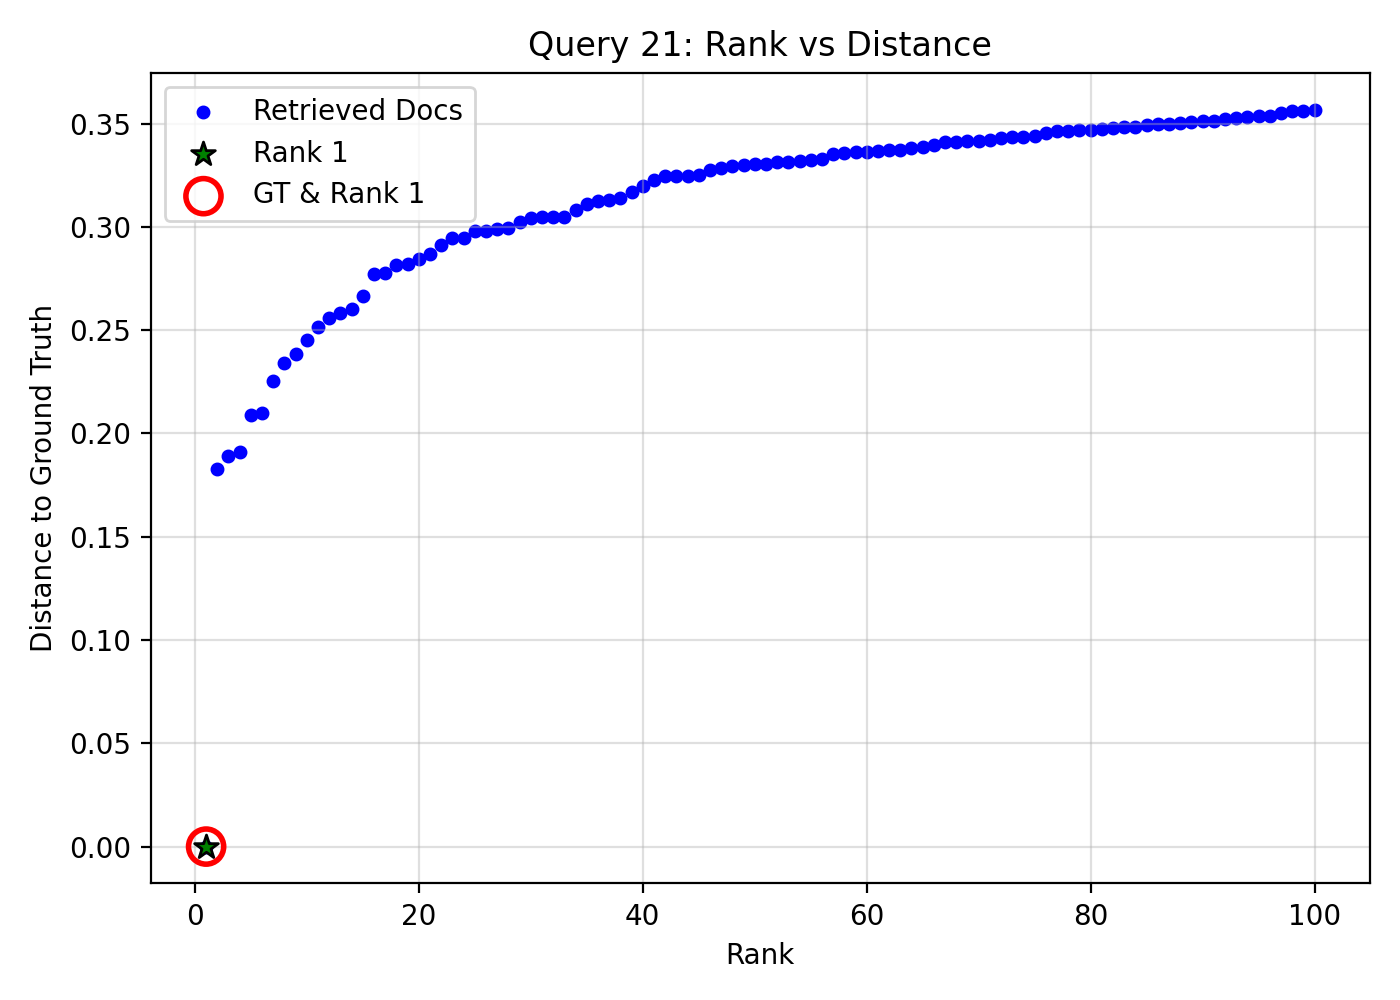

Data behind this chart, as committed beside it:
query_idx, query_gt_id, doc_id, rank, distance, is_gt, is_rank_1
21, 19394934, 89c6fea8-cb6e-420e-b562-510e2a2f767b, 1, 0.0, 1, 1
21, 19394934, 6178fdfb-87f9-4d7e-bc77-ba76ba6f5994, 2, 0.1828, 0, 0
21, 19394934, 80df4551-53f9-4257-b385-e98241ce9dc3, 3, 0.1892, 0, 0
21, 19394934, 79378da4-656a-4491-843c-7742a7b46828, 4, 0.1911, 0, 0
21, 19394934, 86453ac4-9029-43b5-9022-c9834676099a, 5, 0.209, 0, 0
21, 19394934, bbba2528-6f08-434c-b45e-fcb512682b89, 6, 0.21, 0, 0
21, 19394934, d02a6062-dd45-41b6-9eb3-f47448841b0d, 7, 0.2252, 0, 0
21, 19394934, b18955da-5a34-4046-a307-f84a647acbb8, 8, 0.2341, 0, 0
21, 19394934, 52ff1220-36b2-4cf5-9bbc-18016b6fe4a7, 9, 0.2387, 0, 0
21, 19394934, 0961b46e-490c-40ae-af25-7ceba0b3d7fb, 10, 0.2451, 0, 0
21, 19394934, fdf15fb4-64b1-461c-a0eb-243c6aa49d89, 11, 0.2516, 0, 0
21, 19394934, ba4c8b60-7c67-4236-a3ff-2f384f6d92c0, 12, 0.2561, 0, 0
21, 19394934, 869e6143-2658-4d40-ae06-93b9d114ec7e, 13, 0.2581, 0, 0
21, 19394934, 82a88e99-f488-4a1e-a0b4-319598b8c3c7, 14, 0.2602, 0, 0
21, 19394934, 3c527468-e325-4e53-b623-263285789751, 15, 0.2668, 0, 0
21, 19394934, eaad8382-1931-4a1d-be66-864ce7f0f6b8, 16, 0.277, 0, 0
21, 19394934, 192f30a6-c8ce-40b5-a409-492c31f334ed, 17, 0.2778, 0, 0
21, 19394934, 49158fdf-99dc-4ad9-92e5-53f229c8798d, 18, 0.2817, 0, 0
21, 19394934, f4f637dc-38d5-42ab-b98c-97a6a3320d00, 19, 0.2821, 0, 0
21, 19394934, 4af5a243-5426-4dd1-9cc1-ac31ff58c0d7, 20, 0.2846, 0, 0
21, 19394934, d6d22577-e354-4472-a6da-c18bd5c316bc, 21, 0.2869, 0, 0
21, 19394934, a4d0c1b4-a0b1-46c2-bcdb-9b9cdcd7abf3, 22, 0.2912, 0, 0
21, 19394934, 1898072c-252e-4015-b8d6-ff9a6e08c22d, 23, 0.2944, 0, 0
21, 19394934, af6b7461-485f-4d9c-9d41-57cc53338de5, 24, 0.2948, 0, 0
21, 19394934, 0dbc7fd2-58b8-4bc5-bbd2-a3953f58681b, 25, 0.2982, 0, 0
21, 19394934, b569023a-ad80-43d3-9573-d84c0cd8c611, 26, 0.2982, 0, 0
21, 19394934, 0491c90c-1c87-4d36-9c55-b084aac492b6, 27, 0.2988, 0, 0
21, 19394934, 55e5acb1-eefd-4218-a328-1dfc5ac43aeb, 28, 0.2996, 0, 0
21, 19394934, b796a1c5-1093-4b88-8dd4-0406f7e4486d, 29, 0.3025, 0, 0
21, 19394934, 80dd0a4e-7ec8-4352-904f-723f16dc7dbe, 30, 0.3043, 0, 0
21, 19394934, 080698d0-3f81-4835-8d5a-2e11ec9d6300, 31, 0.3047, 0, 0
21, 19394934, b7b43409-cfae-4dd6-bcba-a3f0c56a7eb6, 32, 0.3047, 0, 0
21, 19394934, f997bc55-c26a-4060-8285-23f206391531, 33, 0.3048, 0, 0
21, 19394934, 07681cbf-f0d8-4361-b924-619eb395a789, 34, 0.3081, 0, 0
21, 19394934, 96ee8a74-d180-4af8-b4e2-a82076afc7d5, 35, 0.3113, 0, 0
21, 19394934, 8a9a916c-3816-4bee-b0f9-fdcb679a285a, 36, 0.3124, 0, 0
21, 19394934, bd8cfbce-767f-4e56-bd57-b74b2fb94f7f, 37, 0.3132, 0, 0
21, 19394934, b7d19bc5-30a0-4809-a3f5-32d6575c25f1, 38, 0.314, 0, 0
21, 19394934, a60173f9-d953-4505-9bff-5b4a31b3fb53, 39, 0.3169, 0, 0
21, 19394934, 3b0cd592-abc8-43f0-8303-d10c8b32d36f, 40, 0.3196, 0, 0
21, 19394934, 22cab891-38f2-4bac-9bf7-c1daff05ba5d, 41, 0.323, 0, 0
21, 19394934, 4f28acf3-18a6-44aa-8402-d726ec9b0b0a, 42, 0.3244, 0, 0
21, 19394934, e7ea14b1-7052-4148-937e-722b873bc52e, 43, 0.3245, 0, 0
21, 19394934, 836bdb89-0ea8-41e0-b6fc-86abe21c85fd, 44, 0.3248, 0, 0
21, 19394934, a56f8482-356c-4af8-8ecf-ef5d170e95cc, 45, 0.325, 0, 0
21, 19394934, 4b7cc6aa-e442-4bcf-aebd-60a94515337d, 46, 0.3274, 0, 0
21, 19394934, 70ce4aea-da8d-48bc-a7ac-08283c68d679, 47, 0.3287, 0, 0
21, 19394934, 1bd38746-3955-4d0e-ba90-cb3238fb2b79, 48, 0.3293, 0, 0
21, 19394934, 6b3e37ad-0cb8-4cf7-af6a-9ce1691523f5, 49, 0.3301, 0, 0
21, 19394934, 58cd80d9-bef1-4e63-b6e6-d88ab3021dc4, 50, 0.3305, 0, 0
21, 19394934, 2d596f83-d21a-4810-885a-53873a0d42da, 51, 0.3306, 0, 0
21, 19394934, fbb274c5-3eb3-41a4-8a52-bdfaa41c1c17, 52, 0.3314, 0, 0
21, 19394934, dfdb09e9-decc-4b19-aba3-16148104fe20, 53, 0.3314, 0, 0
21, 19394934, 8d634119-9c90-41e4-9951-e20d4c120676, 54, 0.3317, 0, 0
21, 19394934, bddbe460-4a02-4752-be5d-3ac735546c5d, 55, 0.3322, 0, 0
21, 19394934, 4b57327f-b967-4b79-a78c-0fbf116ebbd3, 56, 0.3328, 0, 0
21, 19394934, 2a8f8de0-1f71-4b14-8d3b-b313671b4018, 57, 0.3355, 0, 0
21, 19394934, 00ef3dd9-3e4a-45f2-a006-e60587d36cd2, 58, 0.3357, 0, 0
21, 19394934, 64c9e3d3-a968-4f28-9975-162d18c83fef, 59, 0.3364, 0, 0
21, 19394934, 44beaa05-c80e-47b1-b9df-c8ef98dcdc71, 60, 0.3365, 0, 0
... 40 more rows
